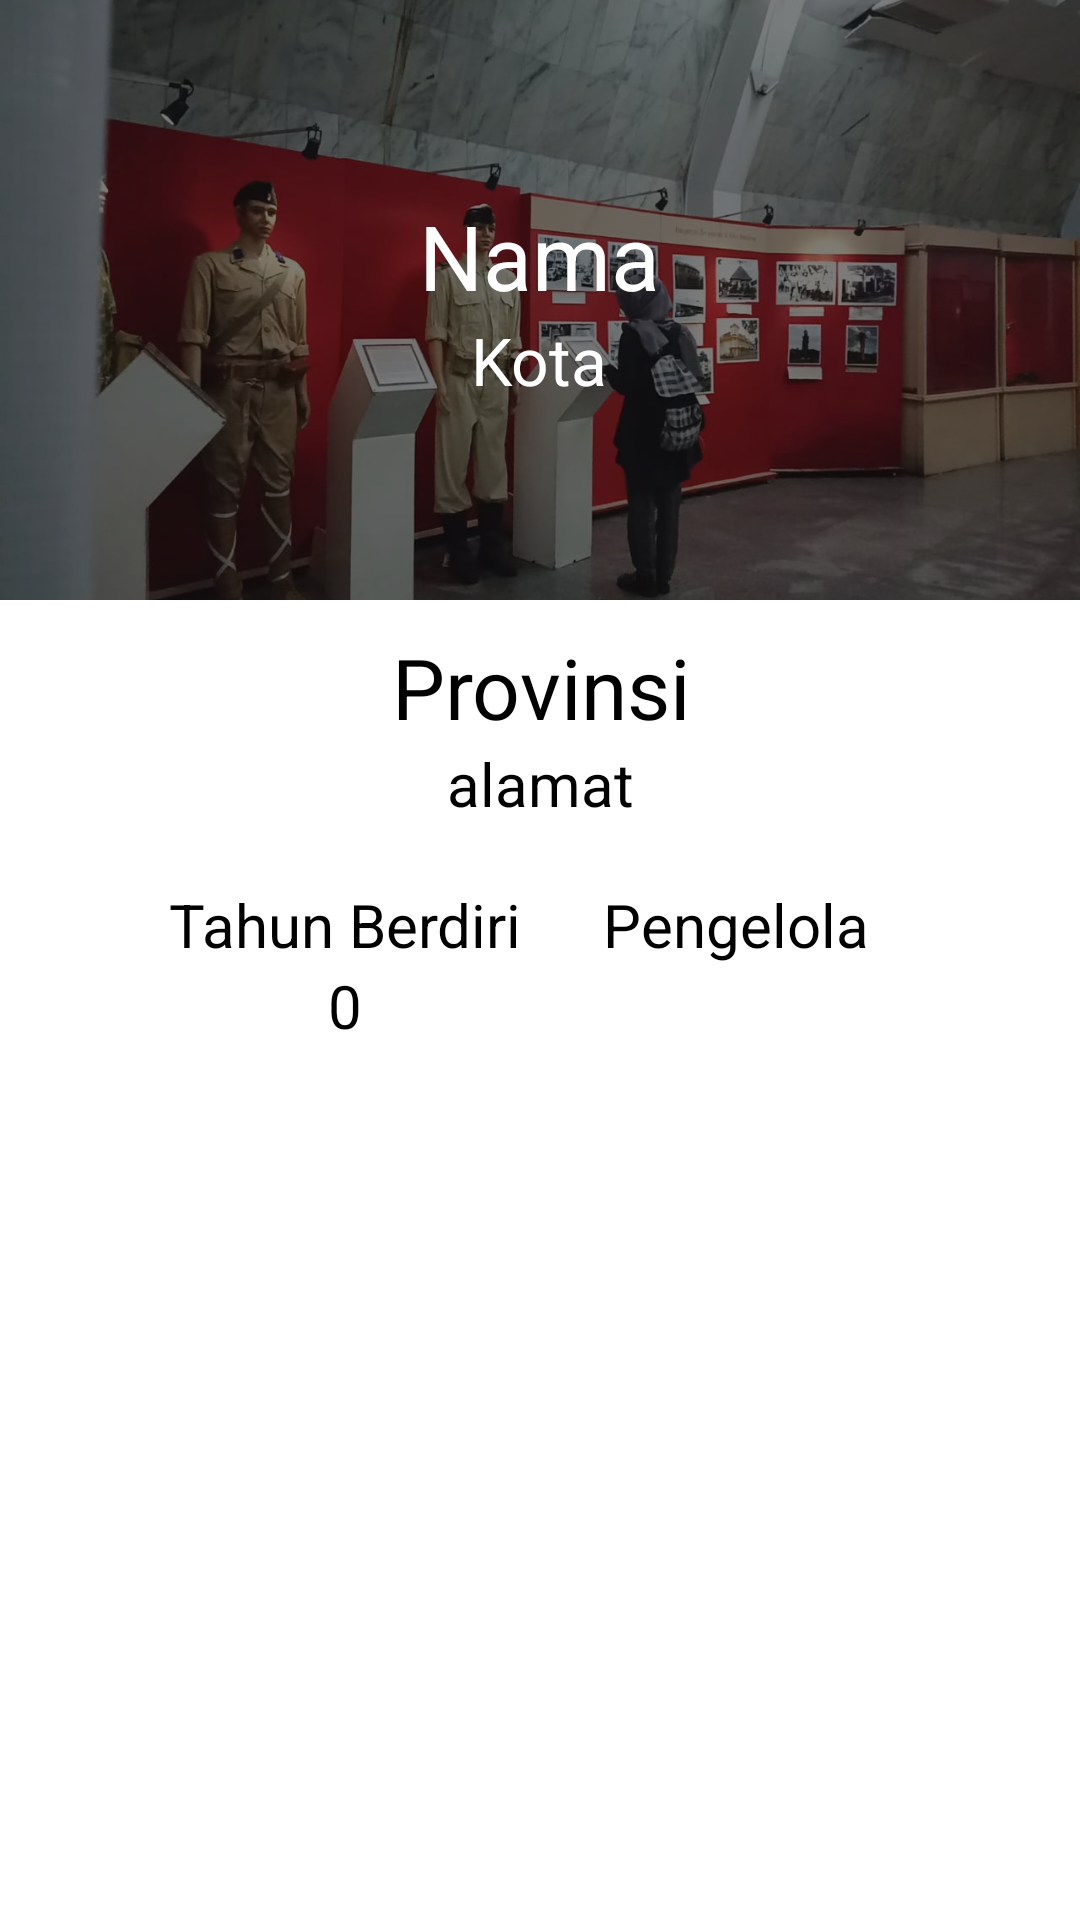

Layout XML and referenced resources for this Android screen:
<!-- AndroidManifest.xml: application theme Theme.MentoringWeek3.NoActionBar -->
<!-- res/layout/activity_detail_museum.xml -->
<?xml version="1.0" encoding="utf-8"?>
<androidx.core.widget.NestedScrollView xmlns:android="http://schemas.android.com/apk/res/android"
    xmlns:tools="http://schemas.android.com/tools"
    android:layout_width="match_parent"
    android:layout_height="match_parent"
    android:scrollbars="none"
    tools:context=".museum.DetailMuseumActivity">

    <RelativeLayout
        android:layout_width="match_parent"
        android:layout_height="match_parent">

        <include android:id="@+id/relative"
            layout="@layout/museum_header"/>

        <LinearLayout
            android:layout_width="match_parent"
            android:layout_height="match_parent"
            android:padding="50dp"
            android:layout_marginTop="-40dp"
            android:layout_below="@id/relative"
            android:orientation="vertical"
            android:background="@drawable/bg_detail_activity">

            <TextView
                android:id="@+id/propinsi_museum"
                android:layout_width="match_parent"
                android:layout_height="wrap_content"
                android:textSize="28sp"
                android:textAlignment="center"
                android:textColor="@android:color/black"
                android:text="@string/provinsi"/>

            <TextView
                android:id="@+id/alamat_museum"
                android:layout_width="match_parent"
                android:layout_height="wrap_content"
                android:textSize="20sp"
                android:textAlignment="center"
                android:textColor="@android:color/black"
                android:text="@string/alamat"/>

            <LinearLayout
                android:layout_marginTop="20dp"
                android:layout_width="match_parent"
                android:layout_height="wrap_content"
                android:orientation="horizontal">

                <TextView
                    android:layout_width="match_parent"
                    android:layout_height="wrap_content"
                    android:textSize="20sp"
                    android:layout_weight="1"
                    android:textAlignment="center"
                    android:textColor="@android:color/black"
                    android:text="@string/tahun_berdiri"/>

                <TextView
                    android:layout_width="match_parent"
                    android:layout_height="wrap_content"
                    android:textSize="20sp"
                    android:layout_weight="1"
                    android:textAlignment="center"
                    android:textColor="@android:color/black"
                    android:text="@string/pengelola"/>

            </LinearLayout>

            <LinearLayout
                android:layout_width="match_parent"
                android:layout_height="wrap_content"
                android:orientation="horizontal">

                <TextView
                    android:id="@+id/tahun_berdiri"
                    android:layout_width="match_parent"
                    android:layout_height="wrap_content"
                    android:textSize="20sp"
                    android:textAlignment="center"
                    android:layout_weight="1"
                    android:textColor="@android:color/black"
                    android:text="@string/_0"/>

                <TextView
                    android:id="@+id/pengelola_museum"
                    android:layout_width="match_parent"
                    android:layout_height="wrap_content"
                    android:textSize="20sp"
                    android:layout_weight="1"
                    android:textAlignment="center"
                    android:textColor="@android:color/black"
                    android:text=""/>

            </LinearLayout>
        </LinearLayout>
    </RelativeLayout>
</androidx.core.widget.NestedScrollView>
<!-- res/layout/museum_header.xml (included above) -->
<?xml version="1.0" encoding="utf-8"?>
<RelativeLayout xmlns:android="http://schemas.android.com/apk/res/android"
    android:layout_width="match_parent"
    android:layout_height="wrap_content">

    <ImageView
        android:layout_width="match_parent"
        android:layout_height="200dp"
        android:src="@drawable/bg_museum"
        android:scaleType="centerCrop"
        android:contentDescription="@string/todo" />

    <LinearLayout
        android:id="@+id/relative"
        android:layout_width="match_parent"
        android:layout_height="200dp"
        android:orientation="vertical"
        android:gravity="center"
        android:background="#7A000000">

        <TextView
            android:id="@+id/tv_nama_museum"
            android:layout_width="wrap_content"
            android:layout_height="wrap_content"
            android:text="@string/nama"
            android:textAlignment="center"
            android:textColor="@color/white"
            android:textSize="30sp" />

        <TextView
            android:id="@+id/tv_kota_museum"
            android:layout_width="wrap_content"
            android:layout_height="wrap_content"
            android:text="@string/kota"
            android:textAlignment="center"
            android:textColor="@color/white"
            android:textSize="22sp" />

    </LinearLayout>
</RelativeLayout>
<!-- resources referenced by this layout -->
<resources>
  <color name="white">#FFFFFFFF</color>
  <!-- drawable bg_museum: jpg bitmap (drawable, 82035 bytes) -->
  <string name="_0">0</string>
  <string name="alamat">alamat</string>
  <string name="kota">Kota</string>
  <string name="nama">Nama</string>
  <string name="pengelola">Pengelola</string>
  <string name="provinsi">Provinsi</string>
  <string name="tahun_berdiri">Tahun Berdiri</string>
  <string name="todo">TODO</string>
  <style name="Theme.MentoringWeek3.NoActionBar">
          <item name="windowActionBar">false</item>
          <item name="windowNoTitle">true</item>
      </style>
</resources>
